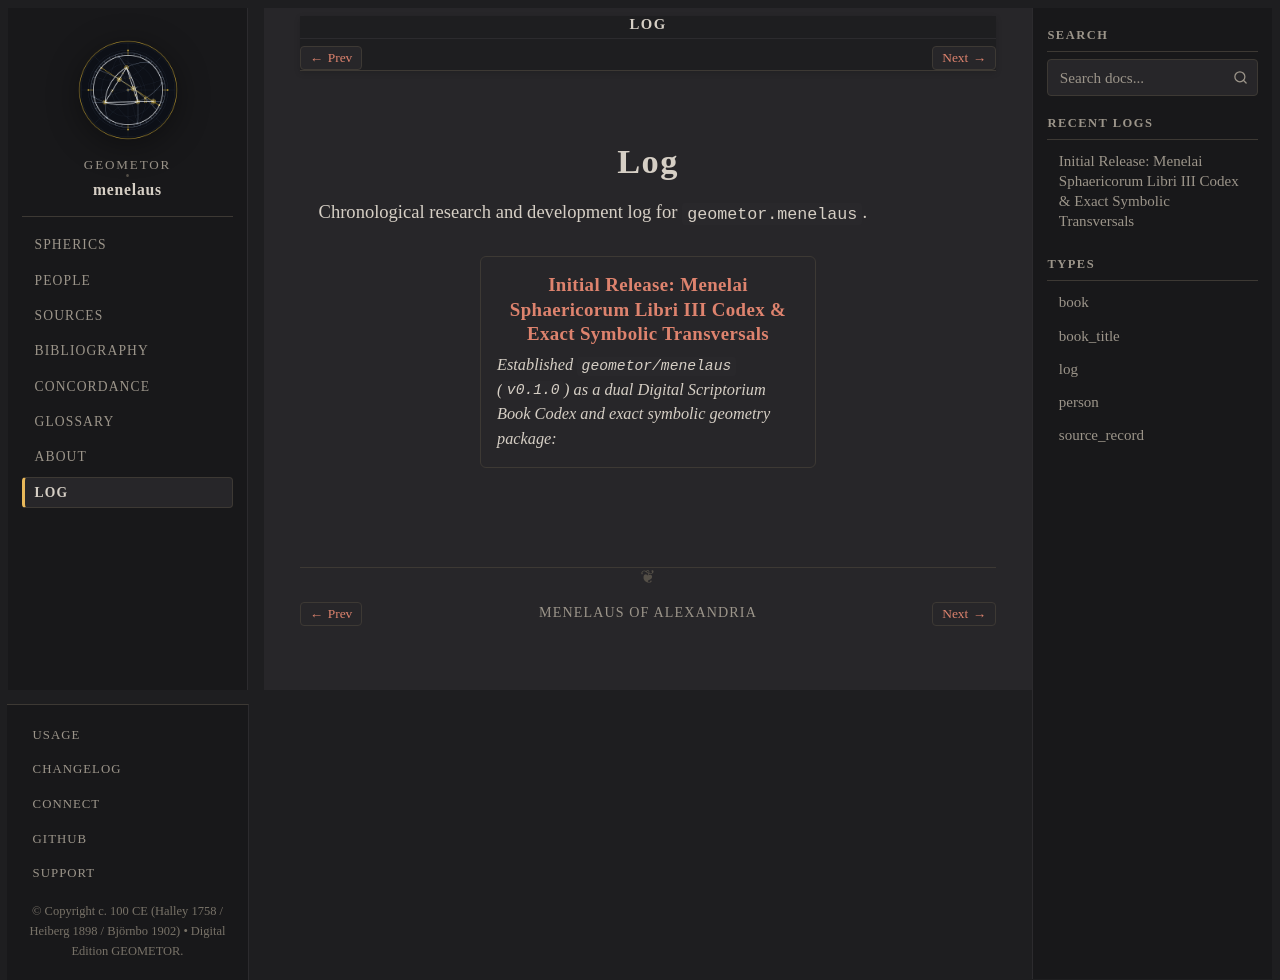

repository: geometor/menelaus · page: log/index.html · generator: sphinx

:navigation: header
:order: 30
:nav_title: Log

Log
===

Chronological research and development log for ``geometor.menelaus``.

.. collection::
   :type: log
   :sort: date
   :reverse:
